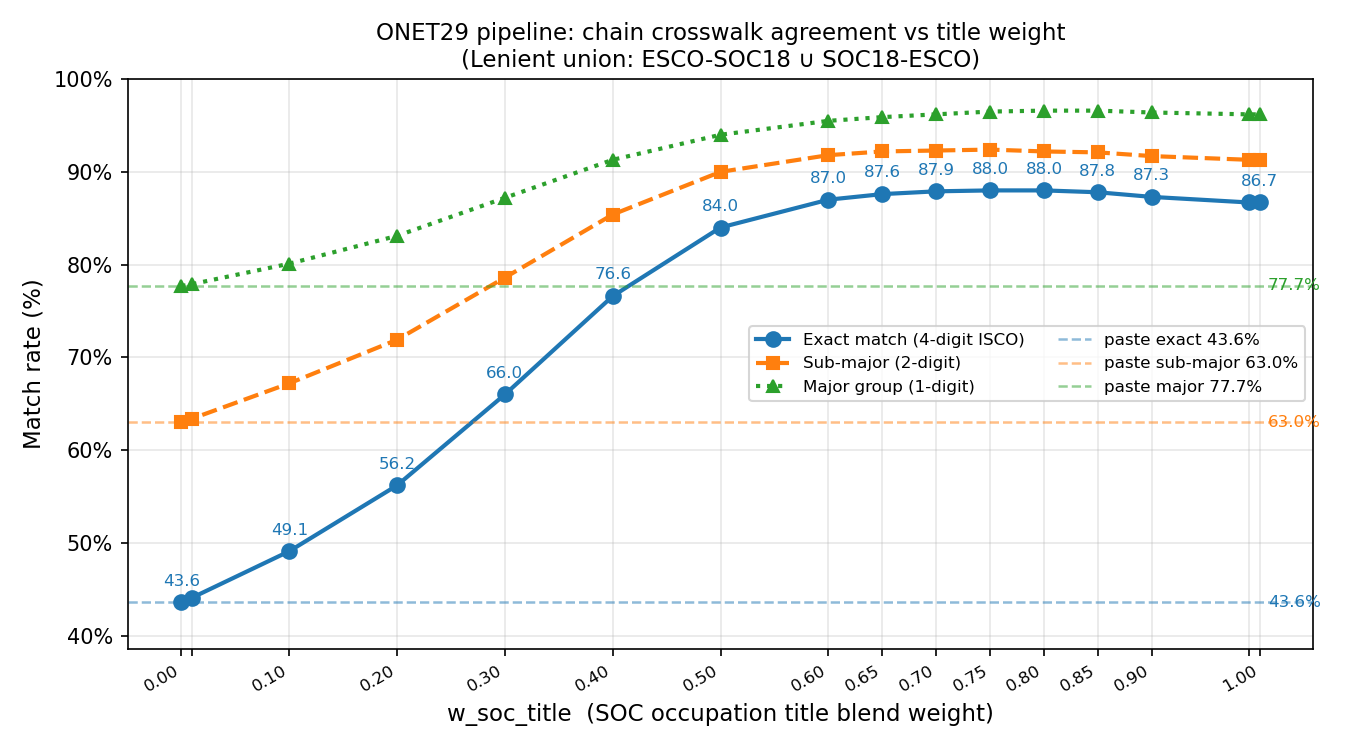

Data behind this chart, as committed beside it:
label, n_tasks, n_in_crosswalk, pct_in_crosswalk, pct_exact, pct_sub_major, pct_major_group, w
w=0.00, 18816, 18793, 99.9, 43.6, 63.0, 77.7, 0.0
w=0.01, 18816, 18793, 99.9, 44.1, 63.4, 77.9, 0.01
w=0.10, 18818, 18795, 99.9, 49.1, 67.2, 80.1, 0.1
w=0.20, 18822, 18799, 99.9, 56.2, 71.9, 83.1, 0.2
w=0.30, 18820, 18797, 99.9, 66.0, 78.6, 87.2, 0.3
w=0.40, 18824, 18801, 99.9, 76.6, 85.4, 91.3, 0.4
w=0.50, 18831, 18808, 99.9, 84.0, 90.0, 94.0, 0.5
w=0.60, 18839, 18816, 99.9, 87.0, 91.8, 95.5, 0.6
w=0.65, 18844, 18821, 99.9, 87.6, 92.2, 95.9, 0.65
w=0.70, 18845, 18822, 99.9, 87.9, 92.3, 96.2, 0.7
w=0.75, 18854, 18831, 99.9, 88.0, 92.4, 96.5, 0.75
w=0.80, 18855, 18832, 99.9, 88.0, 92.2, 96.6, 0.8
w=0.85, 18859, 18836, 99.9, 87.8, 92.1, 96.6, 0.85
w=0.90, 18865, 18842, 99.9, 87.3, 91.7, 96.4, 0.9
w=0.99, 18874, 18851, 99.9, 86.7, 91.3, 96.2, 0.99
w=1.00, 18874, 18851, 99.9, 86.7, 91.3, 96.2, 1.0
